The GitHub repository internet-of-production/microstructure-deep-generative-models contains a labelled image folder "200" with 9 categories: fine grain 0, fine grain 1, fine grain 2, middle grain 3, middle grain 4, middle grain 5, coarse grain 6, coarse grain 7, coarse grain 8. Examples follow, each with its label.

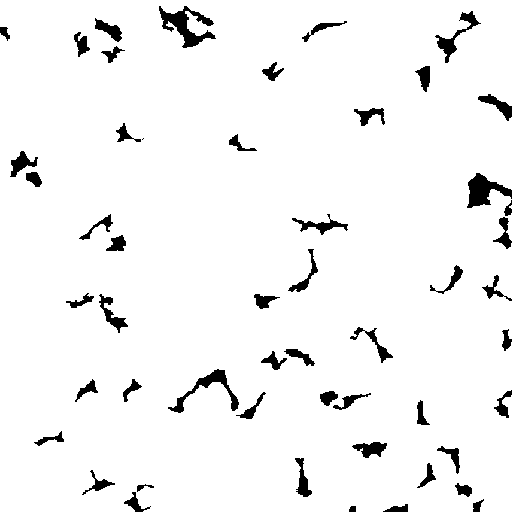
Label: fine grain 2

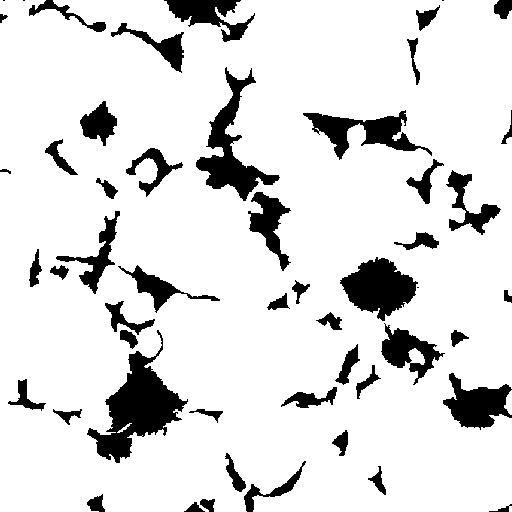
Label: middle grain 3

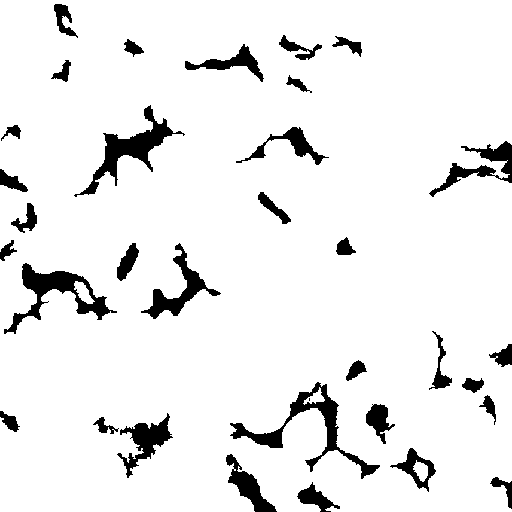
Label: middle grain 4

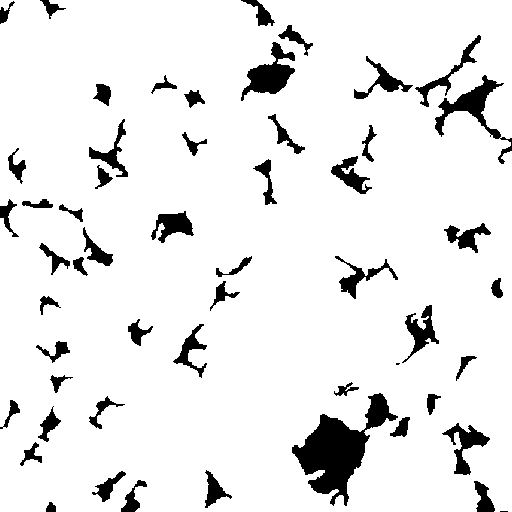
Label: fine grain 0

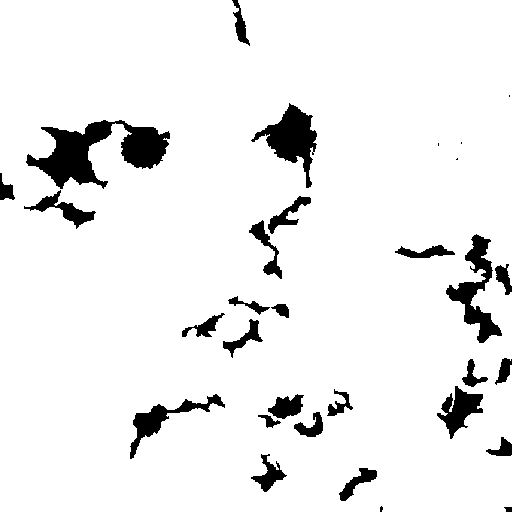
Label: coarse grain 7

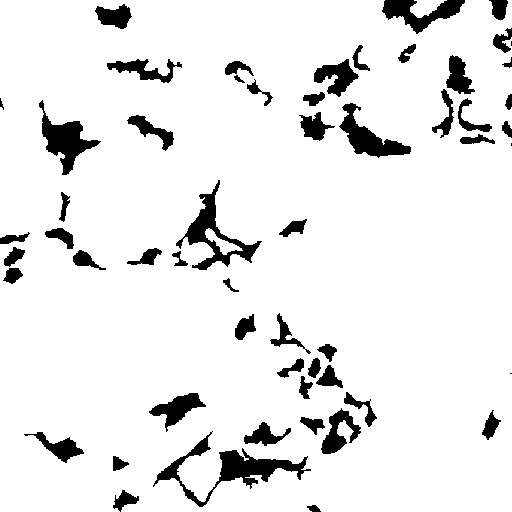
Label: coarse grain 6
